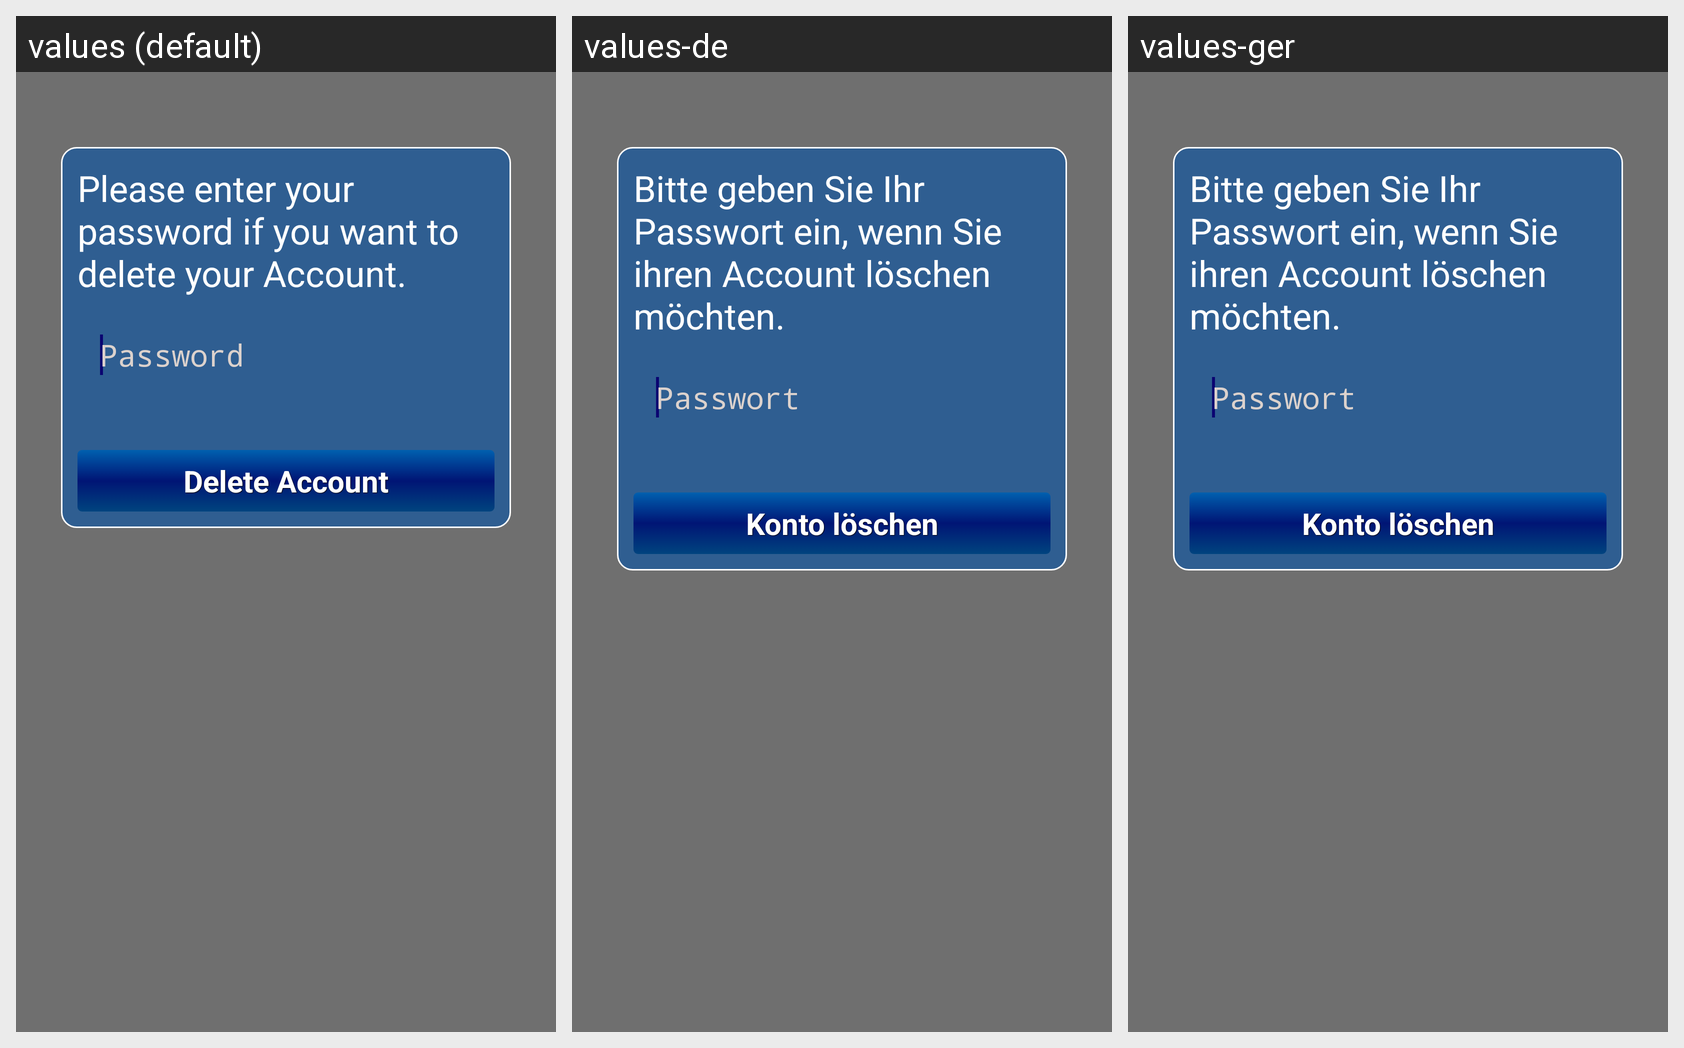

Translations of the strings shown on this Android screen, per locale in the grid:
Android screen res/layout/deleteaccountlayout.xml rendered under 3 locales, left to right: values (default), values-de, values-ger. Device: Nexus 5 (rendered at 1080×1920; each locale shown at half size, 540×960, under a caption strip naming it); theme AppTheme.
Strings drawn on this screen, with the default value and each locale's value (text and hints the layout hard-codes, and strings that could not be matched under every locale, appear in the picture but are not listed):

deleteaccounttext
  values: Please enter your password if you want to delete your Account.
  values-de: Bitte geben Sie Ihr Passwort ein, wenn Sie ihren Account löschen möchten.
  values-ger: Bitte geben Sie Ihr Passwort ein, wenn Sie ihren Account löschen möchten.

password
  values: Password
  values-de: Passwort
  values-ger: Passwort

deleteaccount
  values: Delete Account
  values-de: Konto löschen
  values-ger: Konto löschen
